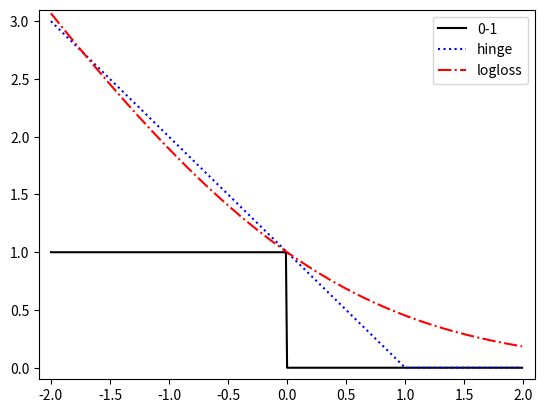

Write Python code to recreate this figure.
#!/usr/bin/env python

# Plots 0-1, hinge and log loss.

import matplotlib.pyplot as pl
import numpy as np

zeroOne = np.vectorize(lambda x: 1 * (x <= 0))
hinge = np.vectorize(lambda x: max(0, 1-x))
logLoss =  np.vectorize(lambda x: np.log2(1 + np.exp(-x)))

funs = [zeroOne, hinge, logLoss]
styles = ['k-', 'b:', 'r-.']
labels = ['0-1', 'hinge', 'logloss']
x = np.arange(-2, 2, .01)

for i, fun in enumerate(funs):
  pl.plot(x, fun(x), styles[i], label=labels[i])

pl.axis([-2.1, 2.1, -0.1, 3.1])
pl.legend()
pl.savefig('hingeLossPlot.png')
pl.show()
